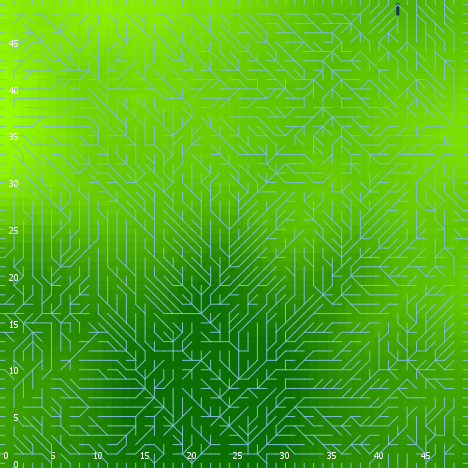

Values plotted in this chart, from the file beside it:
export-world data (NetLogo 6.0.4)
land_05_withInitialEcologicalCommunity.n…
11/16/2020 22:40:49:493 +0000
RANDOM STATE
0 0 -1727483681 133 -0.1528378647677211 …
GLOBALS
min-pxcor, max-pxcor, min-pycor, max-pycor, perspective, subject, nextIndex, directed-links, ticks, display-mode, ecol_brushfrequencyinflection, ecol_brushfrequencyrate, ecol_grassfrequencyinflection, ecol_grassfrequencyrate, ecol_woodfrequencyinflection, ecol_woodfrequencyrate, elevationdistribution, elev_algorithm-style, elev_featureanglerange, elev_inversioniterations, elev_noise, elev_numdepressions, elev_numprotuberances, elev_numranges
0, 49, 0, 49, 0, nobody, 2600, "UNDIRECTED", -1, "elevation (m)", 13.45, 0.06092, 4.099, 0.139, 44.12, 0.08487, [12.145689705230696 -4.870177955582397 -…, "C#", 18.56, 0.7355, 2.899, 6, 7, 12
TURTLES
who, color, heading, xcor, ycor, shape, label, label-color, breed, hidden?, size, pen-size, pen-mode, numpoints
0, 45, 168, 18, 47, "default", "", 9.9, {breed flowholders}, true, 1, 1, "up", 
1, 5, 18, 25, 41, "default", "", 9.9, {breed flowholders}, true, 1, 1, "up", 
2, 95, 136, 22, 39, "default", "", 9.9, {breed flowholders}, true, 1, 1, "up", 
3, 125, 185, 24, 1, "default", "", 9.9, {breed flowholders}, true, 1, 1, "up", 
4, 95, 251, 9, 28, "default", "", 9.9, {breed flowholders}, true, 1, 1, "up", 
5, 55, 297, 3, 13, "default", "", 9.9, {breed flowholders}, true, 1, 1, "up", 
6, 45, 216, 36, 4, "default", "", 9.9, {breed flowholders}, true, 1, 1, "up", 
7, 95, 274, 11, 34, "default", "", 9.9, {breed flowholders}, true, 1, 1, "up", 
8, 45, 150, 19, 2, "default", "", 9.9, {breed flowholders}, true, 1, 1, "up", 
9, 45, 328, 1, 27, "default", "", 9.9, {breed flowholders}, true, 1, 1, "up", 
10, 75, 312, 12, 34, "default", "", 9.9, {breed flowholders}, true, 1, 1, "up", 
11, 15, 113, 43, 7, "default", "", 9.9, {breed flowholders}, true, 1, 1, "up", 
12, 75, 216, 3, 15, "default", "", 9.9, {breed flowholders}, true, 1, 1, "up", 
13, 35, 90, 6, 30, "default", "", 9.9, {breed flowholders}, true, 1, 1, "up", 
14, 135, 215, 38, 33, "default", "", 9.9, {breed flowholders}, true, 1, 1, "up", 
15, 125, 213, 34, 8, "default", "", 9.9, {breed flowholders}, true, 1, 1, "up", 
16, 75, 297, 5, 4, "default", "", 9.9, {breed flowholders}, true, 1, 1, "up", 
17, 125, 312, 19, 30, "default", "", 9.9, {breed flowholders}, true, 1, 1, "up", 
18, 45, 36, 43, 30, "default", "", 9.9, {breed flowholders}, true, 1, 1, "up", 
19, 75, 231, 32, 12, "default", "", 9.9, {breed flowholders}, true, 1, 1, "up", 
20, 125, 350, 25, 38, "default", "", 9.9, {breed flowholders}, true, 1, 1, "up", 
21, 97, 0, 21, 49, "line half", "", 9.9, {breed flowholders}, false, 1, 1, "up", 
22, 15, 215, 19, 47, "default", "", 9.9, {breed flowholders}, true, 1, 1, "up", 
23, 55, 80, 33, 26, "default", "", 9.9, {breed flowholders}, true, 1, 1, "up", 
24, 55, 286, 15, 8, "default", "", 9.9, {breed flowholders}, true, 1, 1, "up", 
25, 85, 313, 40, 24, "default", "", 9.9, {breed flowholders}, true, 1, 1, "up", 
26, 15, 165, 45, 36, "default", "", 9.9, {breed flowholders}, true, 1, 1, "up", 
27, 105, 354, 4, 41, "default", "", 9.9, {breed flowholders}, true, 1, 1, "up", 
28, 35, 344, 8, 39, "default", "", 9.9, {breed flowholders}, true, 1, 1, "up", 
29, 105, 101, 8, 15, "default", "", 9.9, {breed flowholders}, true, 1, 1, "up", 
30, 97, 270, 0, 12, "line half", "", 9.9, {breed flowholders}, false, 1, 1, "up", 
31, 15, 177, 15, 32, "default", "", 9.9, {breed flowholders}, true, 1, 1, "up", 
32, 97, 180, 43, 0, "line half", "", 9.9, {breed flowholders}, false, 1, 1, "up", 
33, 85, 36, 32, 33, "default", "", 9.9, {breed flowholders}, true, 1, 1, "up", 
34, 25, 69, 33, 44, "default", "", 9.9, {breed flowholders}, true, 1, 1, "up", 
35, 75, 263, 42, 13, "default", "", 9.9, {breed flowholders}, true, 1, 1, "up", 
36, 55, 100, 32, 7, "default", "", 9.9, {breed flowholders}, true, 1, 1, "up", 
37, 35, 98, 21, 3, "default", "", 9.9, {breed flowholders}, true, 1, 1, "up", 
38, 65, 64, 36, 3, "default", "", 9.9, {breed flowholders}, true, 1, 1, "up", 
39, 125, 166, 19, 31, "default", "", 9.9, {breed flowholders}, true, 1, 1, "up", 
40, 85, 147, 37, 25, "default", "", 9.9, {breed flowholders}, true, 1, 1, "up", 
41, 97, 270, 0, 8, "line half", "", 9.9, {breed flowholders}, false, 1, 1, "up", 
42, 35, 324, 35, 37, "default", "", 9.9, {breed flowholders}, true, 1, 1, "up", 
43, 97, 180, 3, 0, "line half", "", 9.9, {breed flowholders}, false, 1, 1, "up", 
44, 95, 357, 13, 38, "default", "", 9.9, {breed flowholders}, true, 1, 1, "up", 
45, 125, 300, 26, 2, "default", "", 9.9, {breed flowholders}, true, 1, 1, "up", 
46, 65, 197, 33, 25, "default", "", 9.9, {breed flowholders}, true, 1, 1, "up", 
47, 5, 170, 3, 4, "default", "", 9.9, {breed flowholders}, true, 1, 1, "up", 
48, 105, 40, 15, 22, "default", "", 9.9, {breed flowholders}, true, 1, 1, "up", 
49, 15, 326, 31, 46, "default", "", 9.9, {breed flowholders}, true, 1, 1, "up", 
50, 45, 104, 29, 17, "default", "", 9.9, {breed flowholders}, true, 1, 1, "up", 
... 10,595 more rows
